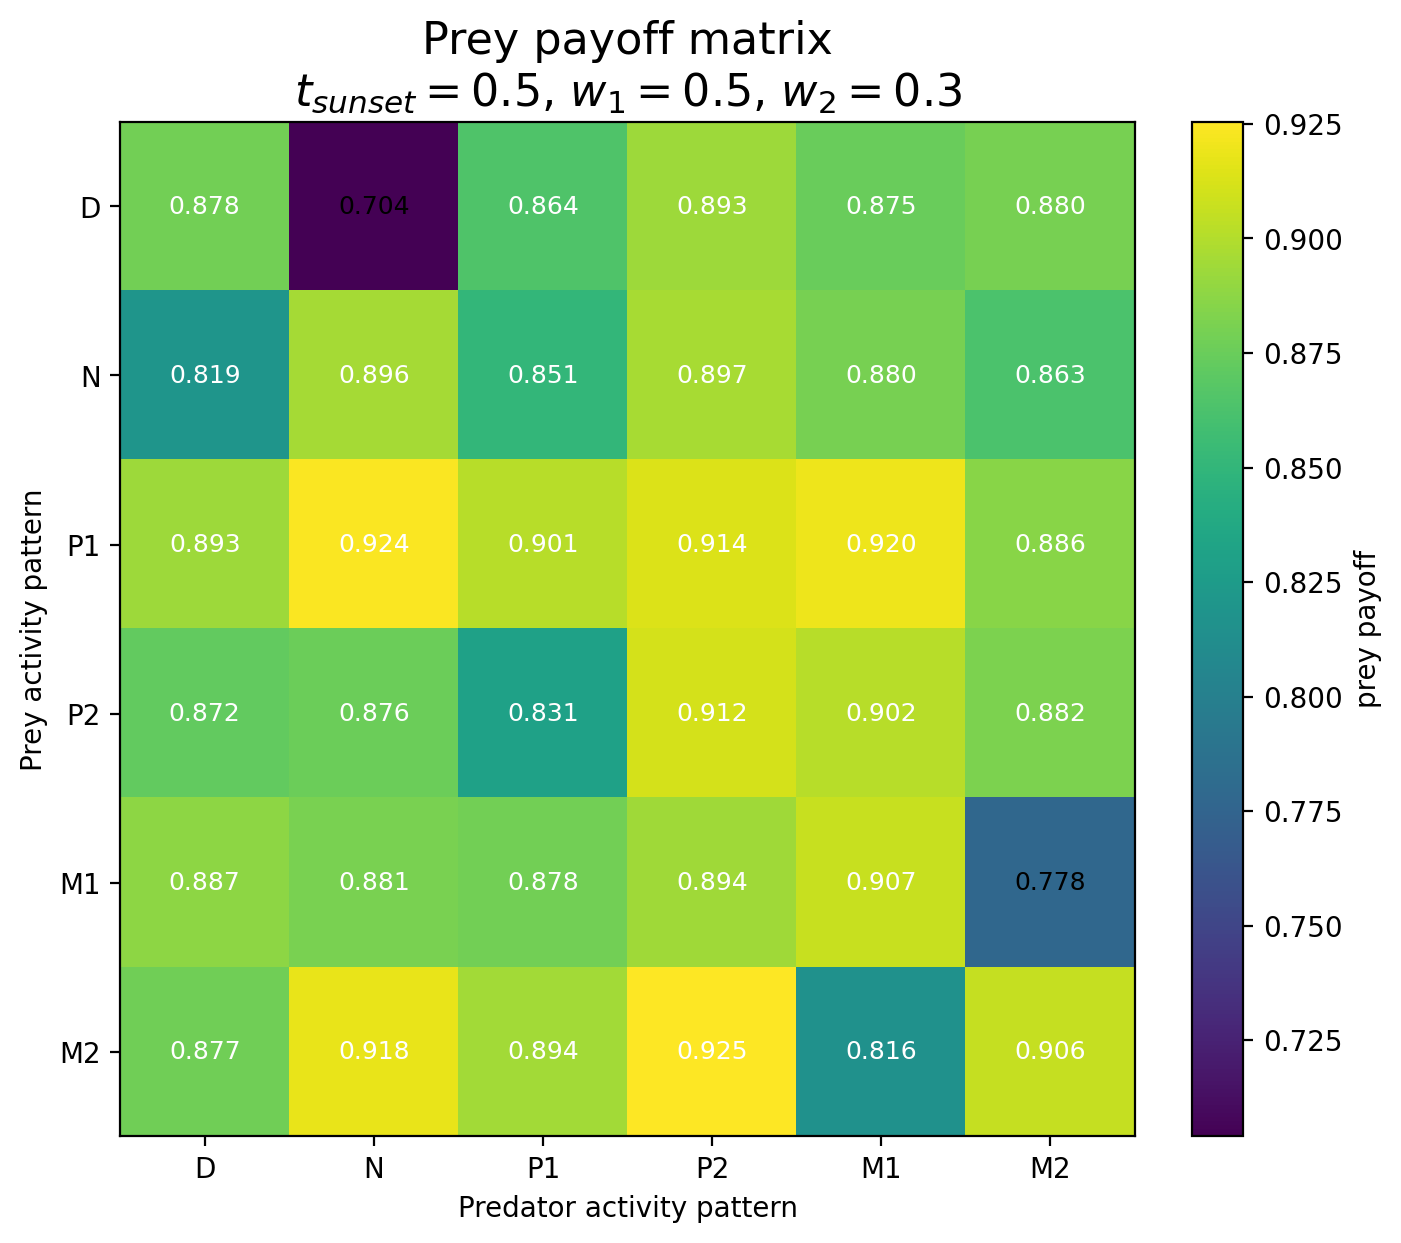

The data file committed next to this chart (first rows):
Prey / Predator, D, N, P1, P2, M1, M2
D, 0.8782, 0.704, 0.8643, 0.8927, 0.8746, 0.8804
N, 0.8194, 0.8957, 0.851, 0.8966, 0.8803, 0.8632
P1, 0.8929, 0.9239, 0.9014, 0.9142, 0.9202, 0.8864
P2, 0.8719, 0.876, 0.8306, 0.9116, 0.9017, 0.8819
M1, 0.8875, 0.8813, 0.878, 0.8936, 0.9067, 0.7783
M2, 0.8772, 0.9183, 0.8944, 0.9255, 0.8164, 0.9061
